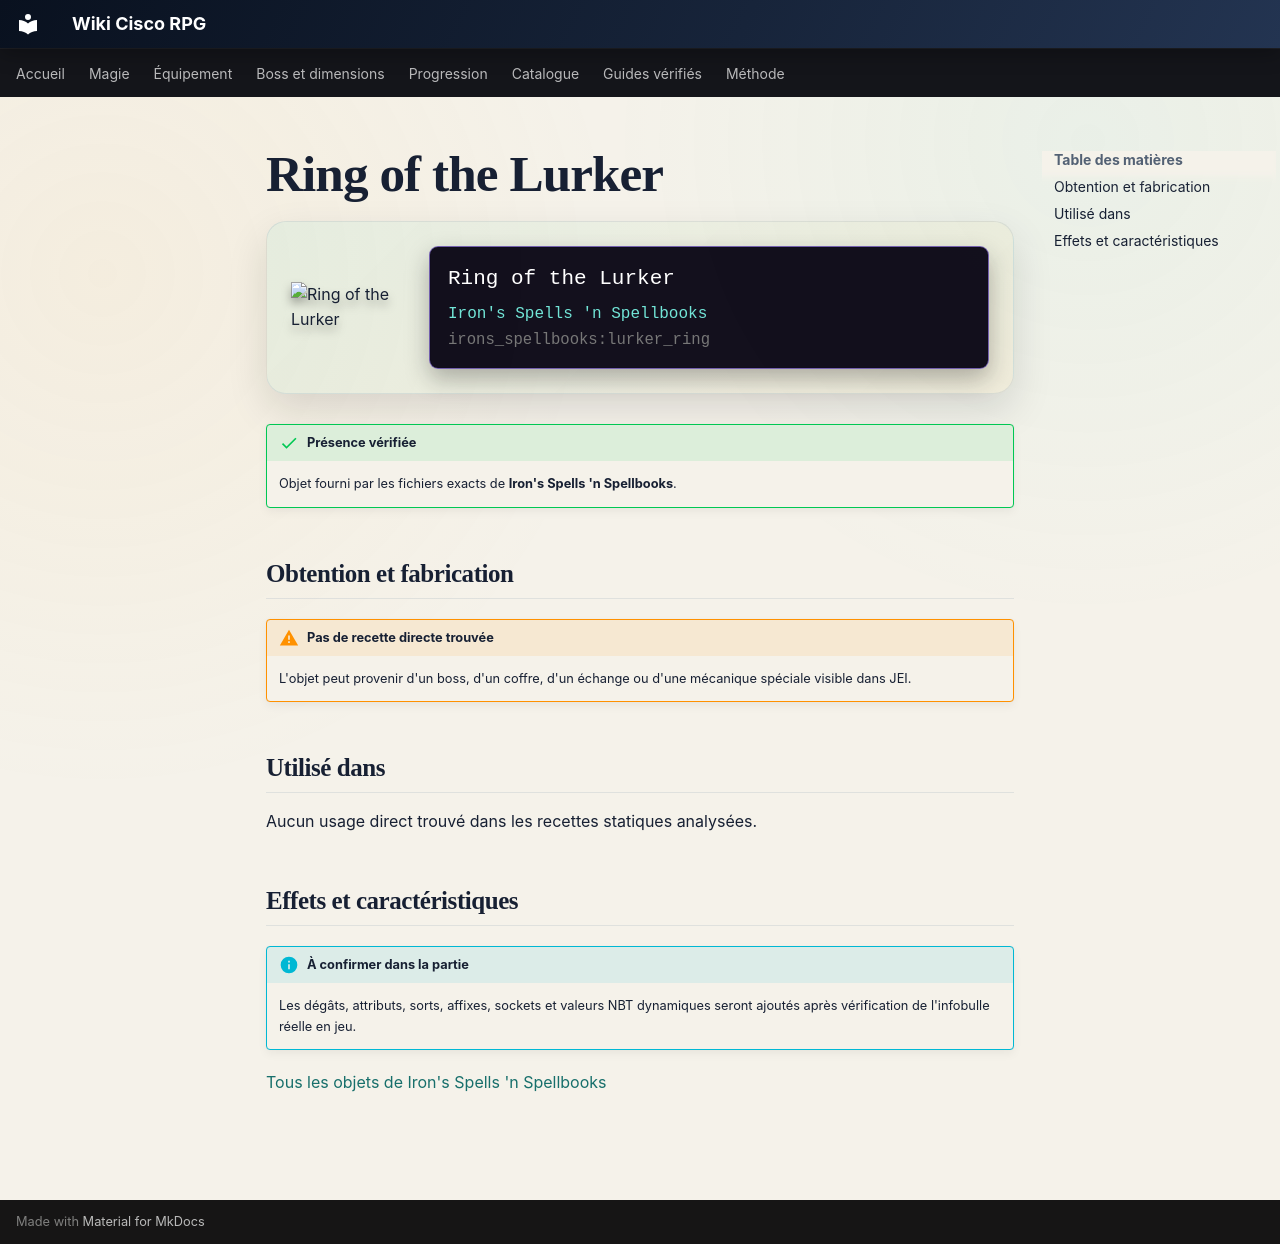

repository: Kloups-Dev/wiki-cisco-rpg · page: catalogue/objets/irons_spellbooks/lurker_ring/index.html · generator: mkdocs

# Ring of the Lurker

<div class="mc-item-showcase">
<img class="mc-item-icon" src="../../../../assets/generated/items/irons_spellbooks/lurker_ring.png" alt="Ring of the Lurker">
<div class="mc-tooltip-card">
<div class="mc-tooltip-card__name">Ring of the Lurker</div>
<div class="mc-tooltip-card__mod">Iron&#x27;s Spells &#x27;n Spellbooks</div>
<div class="mc-tooltip-card__id">irons_spellbooks:lurker_ring</div>
</div>
</div>

!!! success "Présence vérifiée"
    Objet fourni par les fichiers exacts de **Iron's Spells 'n Spellbooks**.

## Obtention et fabrication

!!! warning "Pas de recette directe trouvée"
    L'objet peut provenir d'un boss, d'un coffre, d'un échange ou d'une mécanique spéciale visible dans JEI.

## Utilisé dans

Aucun usage direct trouvé dans les recettes statiques analysées.

## Effets et caractéristiques

!!! info "À confirmer dans la partie"
    Les dégâts, attributs, sorts, affixes, sockets et valeurs NBT dynamiques seront ajoutés après vérification de l'infobulle réelle en jeu.

[Tous les objets de Iron's Spells 'n Spellbooks](../../../contenu/irons-spells.md)
